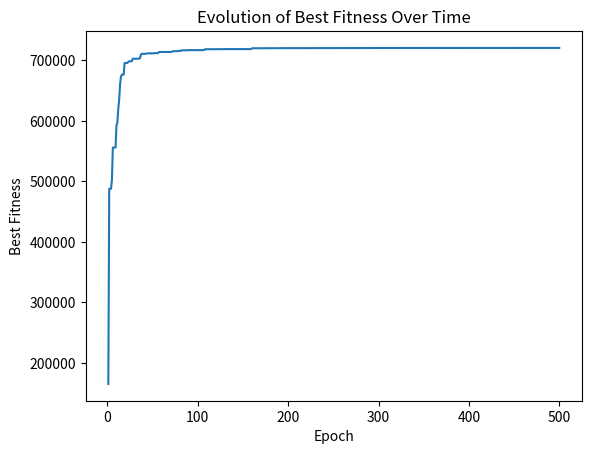

Python code for this plot:
import numpy as np
import matplotlib.pyplot as plt
import random as rd

class Trader:
    Unique_ids = 0
    
    def __init__(self, capital, shares, weights=None):
        self.Id = Trader.Unique_ids
        Trader.Unique_ids += 1
        self.shares = shares
        self.capital = capital
        
        if weights is None:
            self.weights = np.random.uniform(0.,1., size=self.shares.shape[0])
            self.weights /= np.sum(self.weights)
        else:
            self.weights = weights
            
        self.fitness = self.set_fitness()
    
    def set_fitness(self):
        return np.min(self.capital * (self.weights * self.shares - 1))
    
    def mutation(self, mutation_rate=0.1, mutation_scale=0.05):
        for i in range(len(self.weights)):
            if rd.random() < mutation_rate:
                self.weights[i] += np.random.normal(0, mutation_scale)
                self.weights[i] = max(self.weights[i], 0.01)
            
        self.weights /= np.sum(self.weights)
        self.fitness = self.set_fitness()
    
    def __repr__(self):
        return f"Trader #{self.Id} | Fitness: {self.fitness:.2f}"

def selection_pair(population):
    selected = []
    for _ in range(2):
        contenders = rd.sample(population, 3)
        contender = max(contenders, key=lambda trader: trader.fitness)
        selected.append(contender)
    
    return selected

def crossover(parent1, parent2):
    p = rd.randint(1, parent1.weights.size - 1)
    child1_weights = np.concatenate((parent1.weights[:p], parent2.weights[p:]))
    child2_weights = np.concatenate((parent2.weights[:p], parent1.weights[p:]))
    child1 = Trader(parent1.capital, parent1.shares, weights=child1_weights)
    child2 = Trader(parent2.capital, parent2.shares, weights=child2_weights)
    return child1, child2
     
def generate_population(size, capital, cuotas):
    return [Trader(capital, cuotas) for _ in range(size)]
    
def evolve(capital, cuotas, epochs, population_size=500):
    Traders = generate_population(population_size, capital, cuotas)
    best_fitness_over_time = []
    
    for _ in range(epochs):     
        Traders.sort(key=lambda trader: trader.fitness, reverse=True)
        next_generation = Traders[0:2]
        
        best_fitness_over_time.append(Traders[0].fitness)
        
        while len(next_generation) < population_size:
            parents = selection_pair(Traders)
            child1, child2 = crossover(parents[0], parents[1])
            child1.mutation()
            child2.mutation()
            next_generation += [child1, child2]
        
        Traders = next_generation[:population_size]
        
        #print(f"Epoch {_+1}: Best Fitness = {Traders[0].fitness}")
    
    plt.plot(range(1, epochs+1), best_fitness_over_time)
    plt.xlabel('Epoch')
    plt.ylabel('Best Fitness')
    plt.title('Evolution of Best Fitness Over Time')
    plt.show()
    
    return Traders[0].weights


cuotas =  np.array([8.51, 10.68, 12.24, 13.66, 15.37, 17.15, 19.66, 24.69])
weights = evolve(1000000, cuotas, 500, population_size=500)
manu_weights = np.array([0.185, 0.152, 0.137, 0.125, 0.116, 0.107, 0.096, 0.082])
print("Mejores pesos:", weights)
print(np.min(1000000*(weights*cuotas-1)))
print(np.min(1000000*(manu_weights*cuotas-1)))